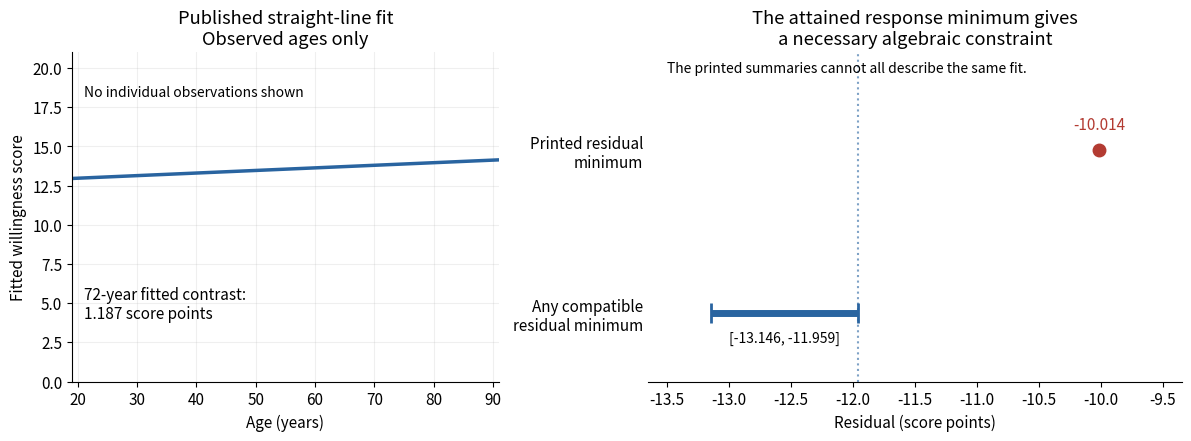

Write Python code to recreate this figure. (Note: this script raises an exception after producing the figure.)
"""Plot the published age fit and an algebraic residual consistency check.

Oxford A14564W1 (2021), Figure 9, prints the fitted coefficients, observed
age/response ranges, and residual minimum used here. No raw observations
are reconstructed. Output goes to CWD; dependencies: root pyproject.toml.
"""

import json
from pathlib import Path

import matplotlib
matplotlib.use("Agg")
import matplotlib.pyplot as plt
import numpy as np


def main():
    intercept, slope = 12.645291, 0.016489
    ages = np.linspace(19, 91, 250)
    fitted = intercept + slope * ages
    # A response of 1 is reported as attained, not merely a possible bound.
    # Its residual is at most 1 - min(fitted); every residual is at least
    # 1 - max(fitted), giving necessary bounds on the sample minimum.
    necessary = np.array([1 - fitted.max(), 1 - fitted.min()])
    printed_minimum = -10.014
    assert printed_minimum > necessary[1]
    plt.rcParams.update({"font.size": 11, "axes.spines.top": False, "axes.spines.right": False,
                         "figure.facecolor": "white", "axes.facecolor": "white"})
    fig, axes = plt.subplots(1, 2, figsize=(11.8, 4.3), dpi=100,
                             gridspec_kw={"width_ratios": [1, 1.25]}, layout="constrained")
    axes[0].plot(ages, fitted, color="#2964a0", linewidth=2.5)
    axes[0].set(xlabel="Age (years)", ylabel="Fitted willingness score",
                xlim=(19, 91), ylim=(0, 21), title="Published straight-line fit\nObserved ages only")
    axes[0].grid(alpha=0.2)
    axes[0].text(21, 4, "72-year fitted contrast:\n1.187 score points", fontsize=11)
    axes[0].text(21, 18.2, "No individual observations shown", fontsize=10)

    axes[1].hlines(0, necessary[0], necessary[1], color="#2964a0", linewidth=5)
    axes[1].plot(necessary, [0, 0], "|", color="#2964a0", markersize=15, markeredgewidth=2)
    axes[1].plot(printed_minimum, 1, "o", color="#b33b32", markersize=9)
    axes[1].axvline(necessary[1], color="#2964a0", linestyle=":", alpha=0.6)
    axes[1].text(necessary.mean(), -0.18, f"[{necessary[0]:.3f}, {necessary[1]:.3f}]", ha="center", fontsize=10)
    axes[1].text(printed_minimum, 1.13, f"{printed_minimum:.3f}", ha="center", color="#b33b32")
    axes[1].set(yticks=[0, 1], yticklabels=["Any compatible\nresidual minimum", "Printed residual\nminimum"],
                xlabel="Residual (score points)", xlim=(-13.65, -9.35), ylim=(-0.42, 1.6),
                title="The attained response minimum gives\na necessary algebraic constraint")
    axes[1].spines["left"].set_visible(False)
    axes[1].tick_params(axis="y", length=0)
    axes[1].text(-13.5, 1.48, "The printed summaries cannot all describe the same fit.", fontsize=10)
    output = Path(__file__).with_suffix(".png").name
    fig.savefig(output, dpi=100, facecolor="white", transparent=False)
    plt.close(fig)
    print(json.dumps({"output": output, "dimensions": [1180, 430], "fitted_range": [float(fitted.min()), float(fitted.max())],
                      "necessary_residual_minimum_interval": necessary.tolist(), "printed_residual_minimum": printed_minimum,
                      "72_year_fitted_contrast": float(72 * slope)}))


if __name__ == "__main__":
    main()
